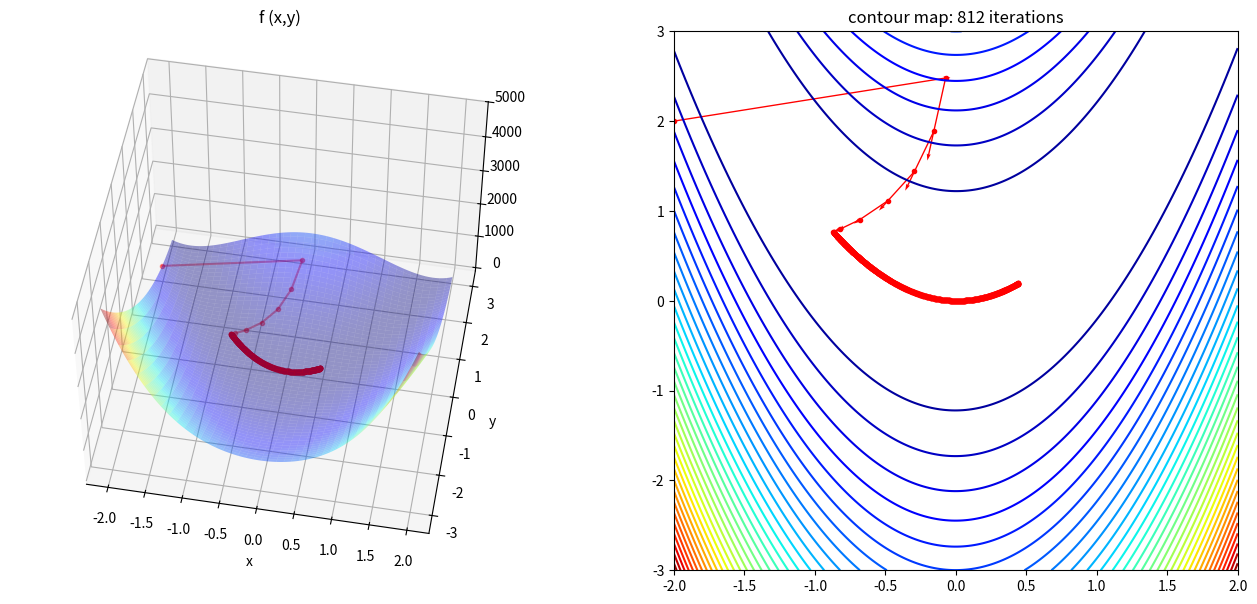

The script that saved this image:
import numpy as np
import matplotlib.pyplot as plt
from mpl_toolkits import mplot3d

def f(x,y):
    return (1 + x)**2 + 100*(y - x**2)**2
def gradient(x,y):
    dx = -400*x*y + 400*x**3 + 2*x -2
    dy = 200*y -200*x**2
    return np.array([dx,dy])

def GradientDescent(Grad, x, y, eta=0.0012, epsilon=0.001, nMax=1000): 
    i = 0
    pos_x, pos_y, pos_count = np.empty(0), np.empty(0), np.empty(0)
    error = 1
    sol = np.array([x,y])

    while np.linalg.norm(error) > epsilon and i < nMax:
        i +=1
        pos_x = np.append(pos_x, x)
        pos_y = np.append(pos_y, y)
        pos_count = np.append(pos_count, i)
        sol_prev = sol
        sol = sol - eta * Grad(x,y)
        error = sol - sol_prev
        x, y = sol[0], sol[1]

    print("최저점의 위치: ", sol)
    return sol, pos_x, pos_y, pos_count

solution, pos_x, pos_y, pos_count = GradientDescent(gradient, -2, 2) 

x = np.linspace(-2, 2, 200)
y = np.linspace(-3, 3, 300)
X, Y = np.meshgrid(x, y)
Z = f(X, Y)
anglesx = pos_x[1:] - pos_x[:-1] # quiver plot에 사용할 벡터의 x 방향
anglesy = pos_y[1:] - pos_y[:-1] # quiver plot에 사용할 벡터의 y 방향

# %matplotlib inline
fig = plt.figure(figsize = (16,7))
ax = fig.add_subplot(1, 2, 1, projection='3d')
ax.plot_surface(X, Y, Z, rstride=5, cstride=5, cmap='jet', alpha=.4)
ax.plot(pos_x,pos_y, f(pos_x, pos_y), color='r', marker='.', alpha=.4)
ax.view_init(50, 280)
ax.set_xlabel('x')
ax.set_ylabel('y')
ax.set_title('f (x,y)')

ax = fig.add_subplot(1, 2, 2)
ax.contour(X, Y, Z, 40, cmap = 'jet') # 등고선 지도
ax.scatter(pos_x, pos_y, color = 'r', marker = '.')
ax.quiver(pos_x[:-1], pos_y[:-1], anglesx, anglesy,scale_units='x' ,angles='xy',scale=1,color='r')
ax.set_title('contour map: {} iterations'.format(len(pos_count)))

plt.show()